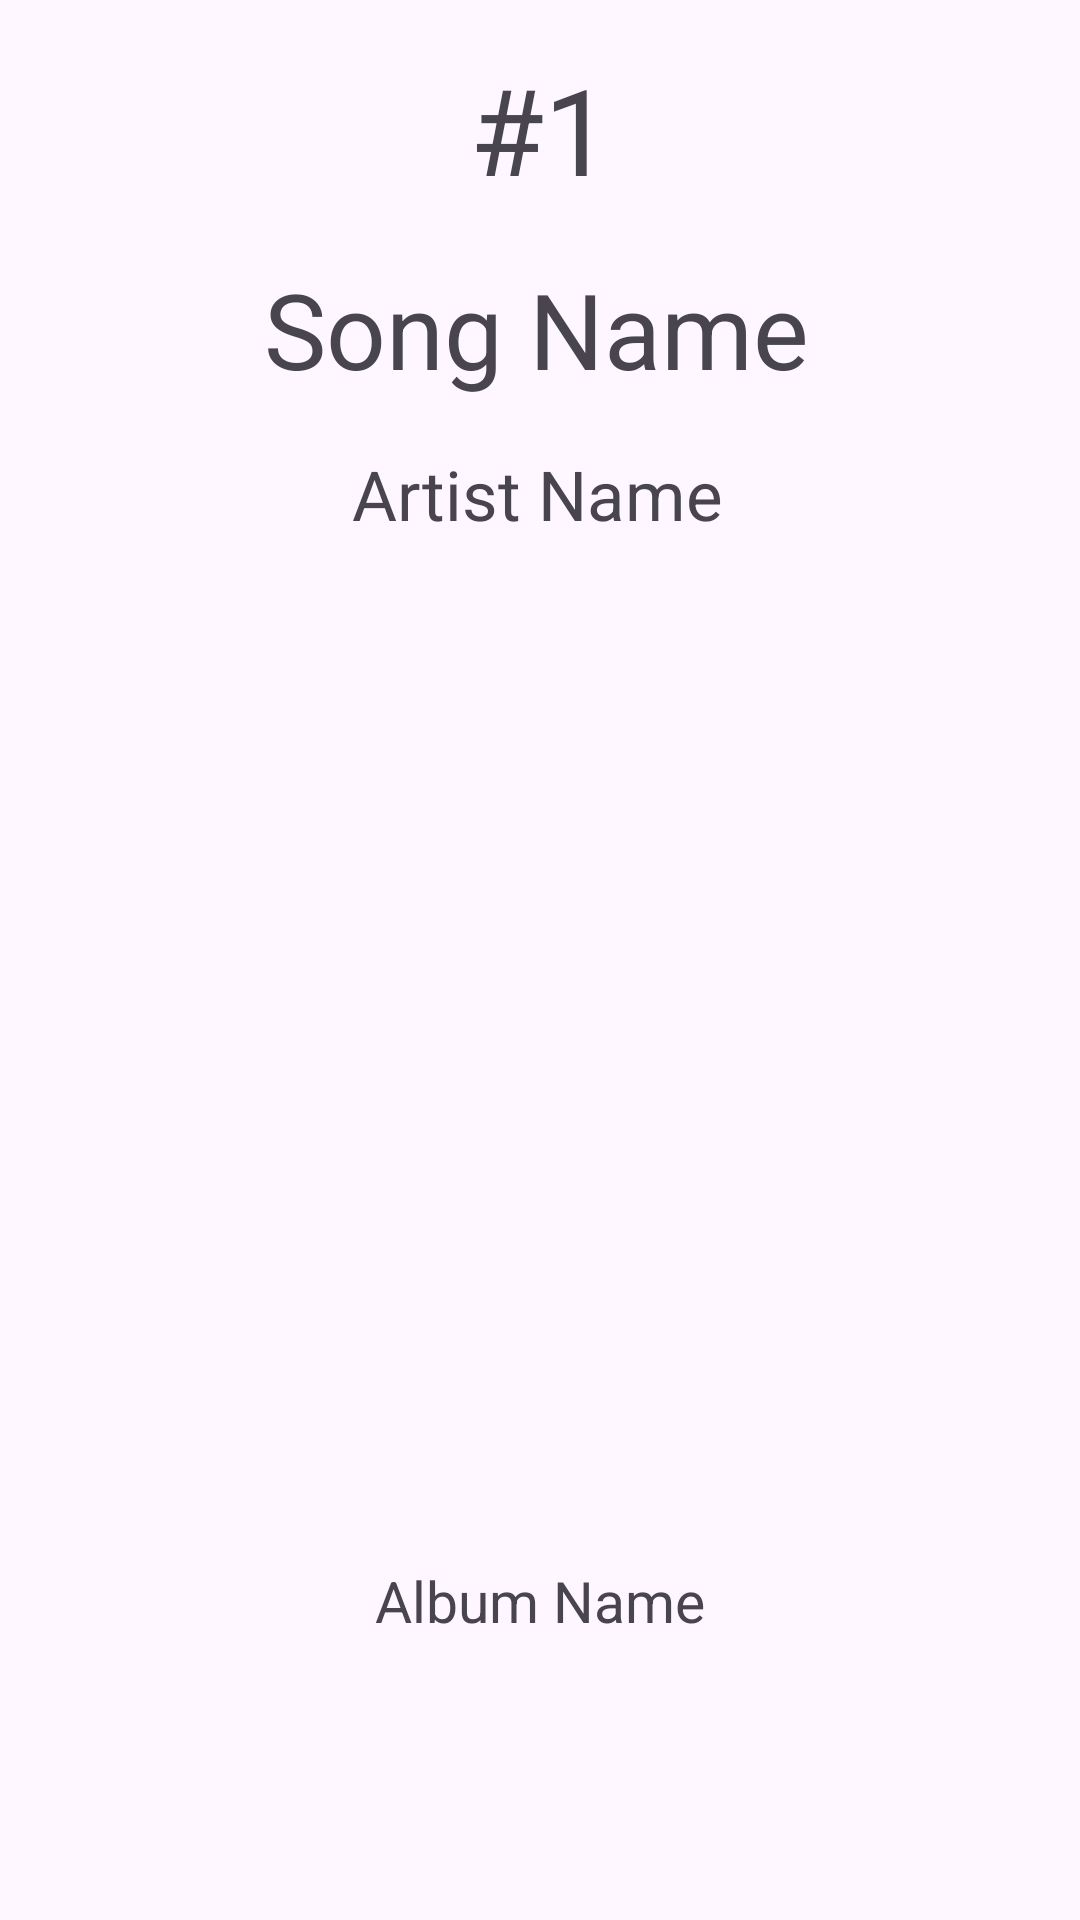

This screen was rendered from an Android layout file. Write that file and the resources it references.
<!-- AndroidManifest.xml: application theme Theme.SpotifyWrapped -->
<!-- res/layout/artist_frag_3.xml -->
<?xml version="1.0" encoding="utf-8"?>
<androidx.constraintlayout.widget.ConstraintLayout xmlns:android="http://schemas.android.com/apk/res/android"
    android:layout_width="match_parent"
    android:layout_height="match_parent"
    xmlns:app="http://schemas.android.com/apk/res-auto"
    xmlns:tools="http://schemas.android.com/tools">

    <TextView
        android:id="@+id/number"
        android:layout_width="wrap_content"
        android:layout_height="wrap_content"
        android:text="@string/number"
        android:textSize="40sp"
        app:layout_constraintBottom_toTopOf="@+id/song_name"
        app:layout_constraintEnd_toEndOf="parent"
        app:layout_constraintStart_toStartOf="parent"
        app:layout_constraintTop_toTopOf="parent"
        app:layout_constraintVertical_bias="0.0" />

    <TextView
        android:id="@+id/song_name"
        android:layout_width="wrap_content"
        android:layout_height="wrap_content"
        android:text="@string/song_name"
        android:textSize="35sp"
        app:layout_constraintBottom_toTopOf="@+id/artist_name"
        app:layout_constraintEnd_toEndOf="parent"
        app:layout_constraintHorizontal_bias="0.494"
        app:layout_constraintStart_toStartOf="parent"
        app:layout_constraintTop_toBottomOf="@+id/number" />

    <TextView
        android:id="@+id/artist_name"
        android:layout_width="wrap_content"
        android:layout_height="wrap_content"
        android:text="@string/artist"
        android:textSize="23sp"
        app:layout_constraintBottom_toTopOf="@+id/music_album_view"
        app:layout_constraintEnd_toEndOf="parent"
        app:layout_constraintHorizontal_bias="0.497"
        app:layout_constraintStart_toStartOf="parent"
        app:layout_constraintTop_toBottomOf="@+id/song_name"
        app:layout_constraintVertical_bias="1.0" />

    <ImageView
        android:id="@+id/music_album_view"
        android:layout_width="300dp"
        android:layout_height="300dp"
        android:contentDescription="@string/description"
        app:layout_constraintBottom_toBottomOf="parent"
        app:layout_constraintEnd_toEndOf="parent"
        app:layout_constraintHorizontal_bias="0.498"
        app:layout_constraintStart_toStartOf="parent"
        app:layout_constraintTop_toTopOf="parent"
        app:layout_constraintVertical_bias="0.577"
        tools:srcCompat="@tools:sample/avatars" />

    <TextView
        android:id="@+id/album_name"
        android:layout_width="wrap_content"
        android:layout_height="wrap_content"
        android:text="@string/album"
        android:textSize="19sp"
        app:layout_constraintBottom_toBottomOf="parent"
        app:layout_constraintEnd_toEndOf="parent"
        app:layout_constraintStart_toStartOf="parent"
        app:layout_constraintTop_toBottomOf="@+id/music_album_view"
        app:layout_constraintVertical_bias="0.205" />

</androidx.constraintlayout.widget.ConstraintLayout>
<!-- resources referenced by this layout -->
<resources>
  <string name="album">Album Name</string>
  <string name="artist">Artist Name</string>
  <string name="description">Description</string>
  <string name="number">#1</string>
  <string name="song_name">Song Name</string>
  <style name="Theme.SpotifyWrapped" parent="Base.Theme.SpotifyWrapped" />
  <style name="Base.Theme.SpotifyWrapped" parent="Theme.Material3.DayNight.NoActionBar">
  
  
      </style>
</resources>
